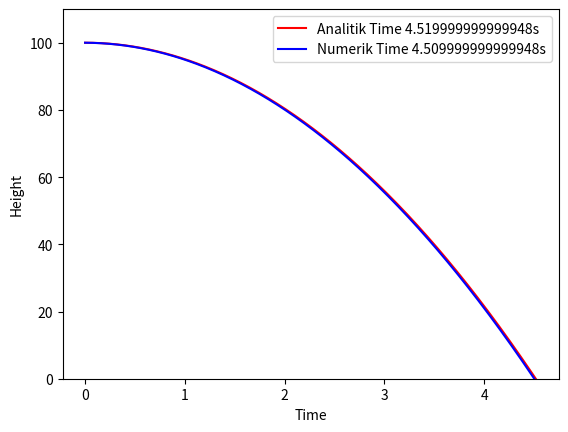

Write the Python code that produced this figure.
import matplotlib.pyplot as plt

#Inisialisasi Variable
v0 = 0
t0 = 0
g = -9.8
y0 = 100
delta_t = 0.01

TimesOfNumerik = []
PlotsOfNumerik = []
TimesOfAnalitik= []
PlotsOfAnalitik = []

V = 0
y = y0
t = 0
while y > 0 :
    V = V + (g * delta_t) #Kecepatan
    y = y + (V * delta_t) #Posisi
    PlotsOfNumerik.append(y)
    TimesOfNumerik.append(t)
    t+=delta_t
# Analitik
y = y0
t = 0
while y > 0 :
    y = y0 + (0.5 * g * t  * t)
    PlotsOfAnalitik.append(y)
    TimesOfAnalitik.append(t)
    t+=delta_t

timeNumerik = TimesOfNumerik[len(TimesOfNumerik)-1] #Menampilkan waktu ketika menyentuh tanah
timeAnalitik = TimesOfAnalitik[len(TimesOfAnalitik)-1] #Menampilkan waktu ketika menyentuh tanah
plt.xlabel('Time') #Label pada axis X
plt.ylabel('Height') #Label pada axis Y
plt.plot(TimesOfAnalitik, PlotsOfAnalitik,'r')
plt.plot(TimesOfNumerik, PlotsOfNumerik,'b')
plt.legend(['Analitik Time {}s'.format(timeAnalitik),'Numerik Time {}s'.format(timeNumerik)], loc = 'upper right')
plt.ylim(0,y0+10)
plt.show()